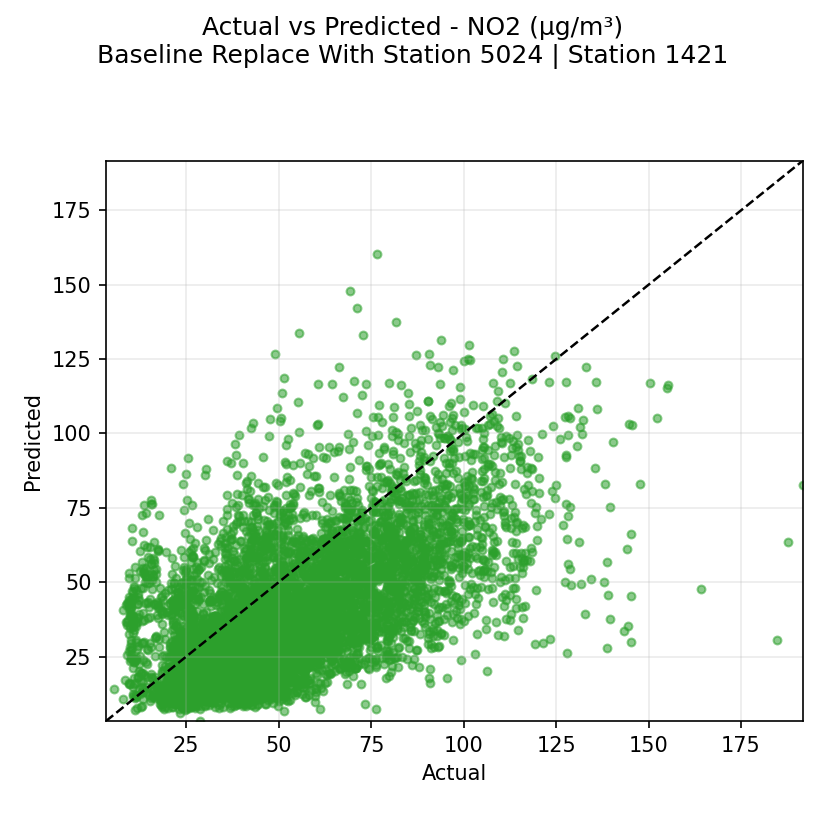

The file beside this chart, header and first rows:
actual, prediction
58.1, 33.2
55.5, 31.18
53.6, 29.8
59.1, 30.7
61.02, 29.0
62.4, 31.9
62.72, 27.8
63.22, 26.62
58.62, 27.42
56.98, 24.58
59.28, 23.52
60.5, 22.9
65.12, 22.55
64.42, 23.92
64.5, 23.82
66.0, 24.67
67.52, 24.08
70.88, 25.98
71.05, 30.05
67.0, 37.4
72.55, 38.35
72.95, 39.33
69.42, 38.02
69.65, 36.1
62.02, 29.38
55.92, 29.62
52.6, 28.8
51.03, 26.1
57.52, 25.62
55.1, 25.85
50.68, 26.5
48.6, 28.0
48.78, 28.68
54.53, 28.22
58.45, 27.72
60.92, 29.6
68.53, 32.42
74.18, 34.42
73.68, 35.38
79.43, 34.38
81.88, 34.75
87.6, 40.28
82.7, 47.95
76.75, 51.08
76.53, 46.45
73.35, 46.03
70.0, 41.75
66.65, 40.0
59.62, 39.0
55.38, 35.25
56.4, 35.4
50.67, 38.48
51.12, 35.7
48.08, 44.23
48.18, 44.03
46.32, 39.7
47.9, 37.3
63.05, 36.42
79.22, 39.6
112.5, 45.55
... 7,669 more rows
